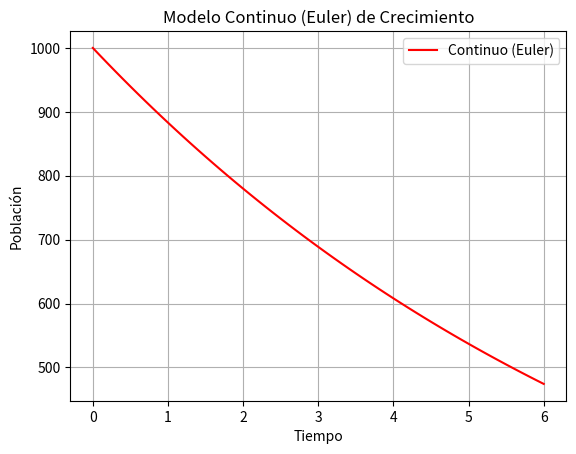

Recreate this plot in Python.
import numpy as np
import matplotlib.pyplot as plt


def ejecutar_continuo(P0, r, tiempo, dt):

    t_vector = np.arange(0, tiempo + dt, dt)
    poblacion = [P0]

    for _ in range(1, len(t_vector)):
        poblacion_actual = poblacion[-1]

        cambio = r * poblacion_actual
        nueva_poblacion = poblacion_actual + (dt * cambio)

        poblacion.append(nueva_poblacion)

    return t_vector, poblacion


if __name__ == "__main__":

    P0 = 1000
    r = 0.1236
    r = - 0.1236
    tiempo = 6
    dt = 0.1

    t, p = ejecutar_continuo(P0, r, tiempo, dt)

    plt.plot(t, p, color='red', label='Continuo (Euler)')
    plt.title('Modelo Continuo (Euler) de Crecimiento')
    plt.xlabel('Tiempo')
    plt.ylabel('Población')
    plt.grid(True)
    plt.legend()
    plt.show()
